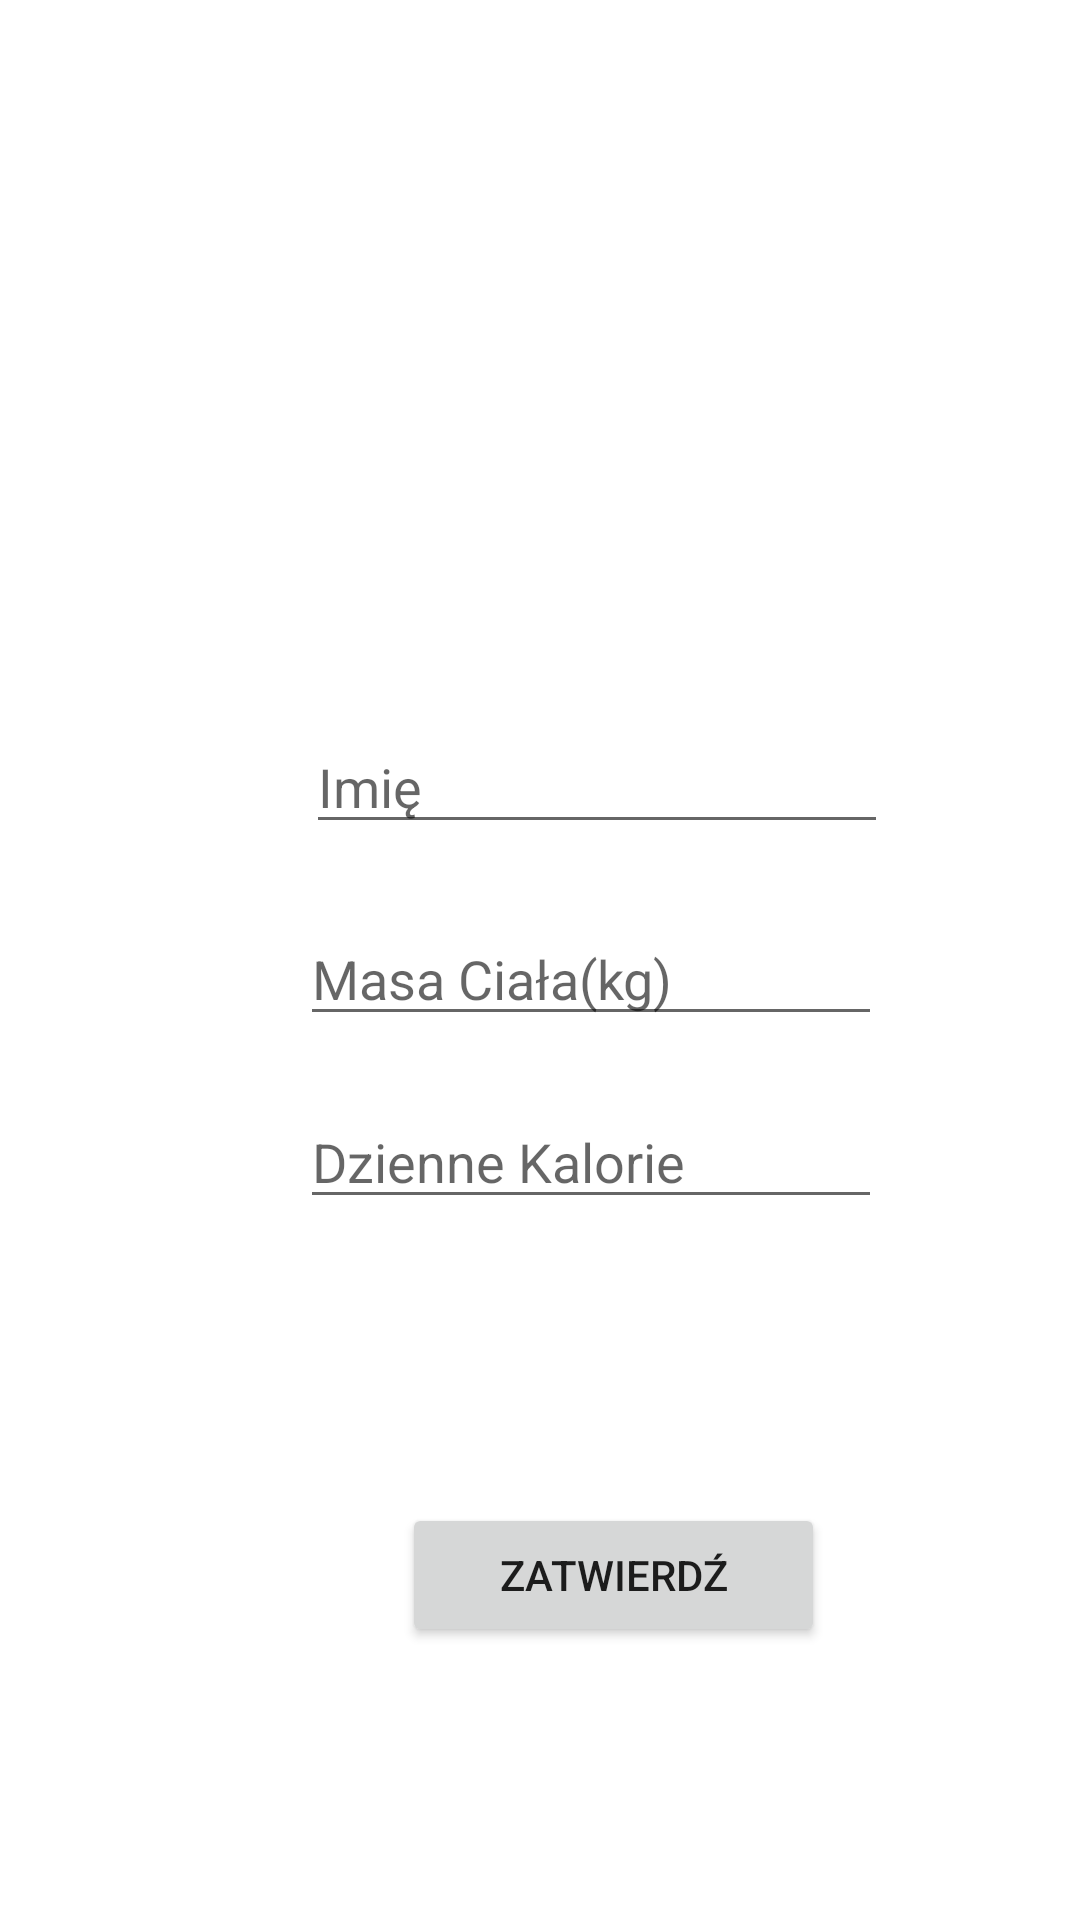

This screen was rendered from an Android layout file. Write that file and the resources it references.
<!-- AndroidManifest.xml: application theme Theme.AquaReminder -->
<!-- res/layout/activity_main.xml -->
<?xml version="1.0" encoding="utf-8"?>
<RelativeLayout xmlns:android="http://schemas.android.com/apk/res/android"
    xmlns:app="http://schemas.android.com/apk/res-auto"
    xmlns:tools="http://schemas.android.com/tools"
    android:layout_width="match_parent"
    android:layout_height="match_parent"
    tools:context=".MainActivity">

    <TextView
        android:id="@+id/welcome"
        android:layout_width="194dp"
        android:layout_height="wrap_content"
        android:layout_alignParentStart="true"
        android:layout_alignParentTop="true"
        android:layout_centerHorizontal="true"
        android:layout_marginStart="101dp"
        android:layout_marginTop="122dp"
        android:text="@string/dzien_dobry"
        android:textAlignment="center"
        android:textSize="30dp"
        app:layout_constraintBottom_toBottomOf="parent"
        app:layout_constraintHorizontal_bias="0.498"
        app:layout_constraintLeft_toLeftOf="parent"
        app:layout_constraintRight_toRightOf="parent"
        app:layout_constraintTop_toTopOf="parent"
        app:layout_constraintVertical_bias="0.408" />

    <EditText
        android:id="@+id/inputName"
        android:layout_width="194dp"
        android:layout_height="wrap_content"
        android:layout_alignParentStart="true"
        android:layout_alignParentTop="true"
        android:layout_centerHorizontal="true"
        android:layout_marginStart="102dp"
        android:layout_marginTop="240dp"
        android:hint="@string/imie"
        android:inputType="text"
        android:maxLength="12"
        android:autofillHints="Jacek">

    </EditText>

    <EditText
        android:id="@+id/inputWeight"
        android:layout_width="194dp"
        android:layout_height="wrap_content"
        android:layout_alignParentStart="true"
        android:layout_alignParentTop="true"
        android:layout_centerHorizontal="true"
        android:layout_marginStart="100dp"
        android:layout_marginTop="304dp"
        android:autofillHints="70"
        android:hint="@string/masa_ciala"
        android:inputType="number"
        android:maxLength="12"
        tools:ignore="TextFields">

    </EditText>

    <EditText
        android:id="@+id/inputCalories"
        android:layout_width="194dp"
        android:layout_height="wrap_content"
        android:layout_alignParentStart="true"
        android:layout_alignParentTop="true"
        android:layout_centerHorizontal="true"
        android:layout_marginStart="100dp"
        android:layout_marginTop="365dp"
        android:hint="@string/dzienne_kalorie"
        android:inputType="number"
        android:maxLength="12"
        android:autofillHints="">

    </EditText>

    <Button
        android:id="@+id/check"
        android:layout_width="141dp"
        android:layout_height="wrap_content"
        android:layout_alignParentStart="true"
        android:layout_alignParentBottom="true"
        android:layout_centerHorizontal="true"
        android:layout_marginStart="134dp"
        android:layout_marginBottom="91dp"
        android:text="@string/zatwierdz">

    </Button>


</RelativeLayout>
<!-- resources referenced by this layout -->
<resources>
  <string name="dzien_dobry" />
  <string name="dzienne_kalorie">Dzienne Kalorie</string>
  <string name="imie">Imię</string>
  <string name="masa_ciala">Masa Ciała(kg)</string>
  <string name="zatwierdz">Zatwierdź</string>
  <style name="Theme.AquaReminder" parent="Theme.MaterialComponents.DayNight.DarkActionBar">
          
          <item name="colorPrimary">@color/purple_500</item>
          <item name="colorPrimaryVariant">@color/purple_700</item>
          <item name="colorOnPrimary">@color/white</item>
          
          <item name="colorSecondary">@color/teal_200</item>
          <item name="colorSecondaryVariant">@color/teal_700</item>
          <item name="colorOnSecondary">@color/black</item>
          
          <item name="android:statusBarColor" tools:targetApi="l">?attr/colorPrimaryVariant</item>
          
      </style>
  <!-- not gathered from this repository: default colours our renderer supplied (Android Studio template values) -->
  <color name="purple_500">#FF6200EE</color>
  <color name="purple_700">#FF3700B3</color>
  <color name="teal_200">#FF03DAC5</color>
  <color name="teal_700">#FF018786</color>
  <color name="black">#FF000000</color>
  <color name="white">#FFFFFFFF</color>
</resources>
